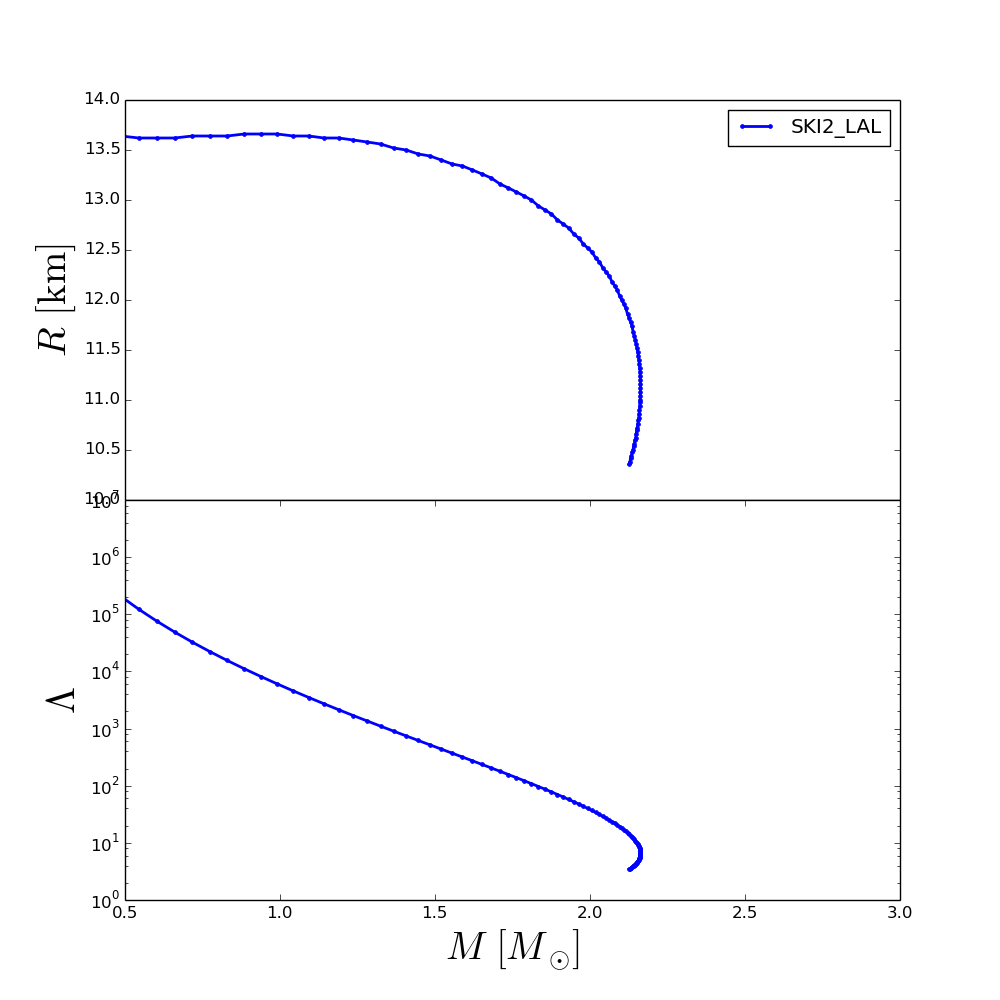

The table this chart was drawn from, first rows:
rhoc, R, M, Lambda
2.240000000000000000e+14, 1.392003039999994485e+01, 3.167903769678893644e-01, 1.386008213364251424e+06
2.432674026560084062e+14, 1.376003119999994517e+01, 3.728186703176846750e-01, 6.810130567906498909e+05
2.625348053120168438e+14, 1.368003159999994622e+01, 4.296243196679653265e-01, 3.623964638805113500e+05
2.818022079680252500e+14, 1.364003179999994586e+01, 4.870143694744114016e-01, 2.051698854176762106e+05
3.010696106240336875e+14, 1.362003189999994568e+01, 5.447012928075863902e-01, 1.222003828316427825e+05
3.203370132800421250e+14, 1.362003189999994568e+01, 6.024659003003893787e-01, 7.592196580550838553e+04
3.396044159360505000e+14, 1.362003189999994568e+01, 6.600138125406200817e-01, 4.892213413052742544e+04
3.588718185920589375e+14, 1.364003179999994586e+01, 7.171586487351061523e-01, 3.253001531144163891e+04
3.781392212480673750e+14, 1.364003179999994586e+01, 7.737096847929328947e-01, 2.223695433748688811e+04
3.974066239040757500e+14, 1.364003179999994586e+01, 8.295074299963065556e-01, 1.557512586722478773e+04
4.166740265600841875e+14, 1.366003169999994604e+01, 8.844223777503625872e-01, 1.114829141626549608e+04
4.359414292160926250e+14, 1.366003169999994604e+01, 9.382880077173991751e-01, 8.138857926315847180e+03
4.552088318721010000e+14, 1.366003169999994604e+01, 9.910944680569453435e-01, 6.045143864042584028e+03
4.744762345281094375e+14, 1.364003179999994586e+01, 1.042688713511722209e+00, 4.562886562638214855e+03
4.937436371841178750e+14, 1.364003179999994586e+01, 1.093038584439560257e+00, 3.494137160493669398e+03
5.130110398401262500e+14, 1.362003189999994568e+01, 1.142036503040714024e+00, 2.712351672662911824e+03
5.322784424961346875e+14, 1.362003189999994568e+01, 1.189696493549953882e+00, 2.131191999086387568e+03
5.515458451521431250e+14, 1.360003199999994550e+01, 1.235999613641933781e+00, 1.693294950173131156e+03
5.708132478081515000e+14, 1.358003209999994532e+01, 1.280888423478818927e+00, 1.359601181777944021e+03
5.900806504641600000e+14, 1.356003219999994691e+01, 1.324336246274697926e+00, 1.102392233856867279e+03
6.093480531201683750e+14, 1.352003239999994655e+01, 1.366328115002573895e+00, 9.019901602564237919e+02
6.286154557761767500e+14, 1.350003249999994637e+01, 1.406866632522293603e+00, 7.443919565670590828e+02
6.478828584321852500e+14, 1.346003269999994600e+01, 1.446038488537345845e+00, 6.189798776668282017e+02
6.671502610881936250e+14, 1.344003279999994760e+01, 1.483817028044843722e+00, 5.184699633025006733e+02
6.864176637442020000e+14, 1.340003299999994724e+01, 1.520132556056223772e+00, 4.374396831991078898e+02
7.056850664002105000e+14, 1.336003319999994687e+01, 1.555027835819051463e+00, 3.715000997926811692e+02
7.249524690562188750e+14, 1.334003329999994669e+01, 1.588652680096944048e+00, 3.173494071857683707e+02
7.442198717122272500e+14, 1.330003349999994811e+01, 1.620840590802936187e+00, 2.727920352048176937e+02
7.634872743682357500e+14, 1.326003369999994774e+01, 1.651776875884948703e+00, 2.356897003592155215e+02
7.827546770242441250e+14, 1.322003389999994738e+01, 1.681375746628624102e+00, 2.047616175878245315e+02
8.020220796802525000e+14, 1.316003419999994861e+01, 1.709784803391854791e+00, 1.787448859257858089e+02
8.212894823362610000e+14, 1.312003439999994825e+01, 1.736849580745774002e+00, 1.568090644789707540e+02
8.405568849922693750e+14, 1.308003459999994789e+01, 1.762852765130692223e+00, 1.381155772868803240e+02
8.598242876482777500e+14, 1.304003479999994930e+01, 1.787602009350204524e+00, 1.222075442418523323e+02
8.790916903042862500e+14, 1.300003499999994894e+01, 1.811216687186864682e+00, 1.085848554316727643e+02
8.983590929602946250e+14, 1.294003529999994839e+01, 1.833787116963903285e+00, 9.681964541626554421e+01
9.176264956163030000e+14, 1.290003549999994981e+01, 1.855258511385717179e+00, 8.666506605979910205e+01
9.368938982723115000e+14, 1.286003569999994944e+01, 1.875675216636747411e+00, 7.786314431854046347e+01
9.561613009283198750e+14, 1.280003599999994890e+01, 1.895122735844036566e+00, 7.017602090121661718e+01
9.754287035843282500e+14, 1.276003619999995031e+01, 1.913625580810145665e+00, 6.344948019953746154e+01
9.946961062403367500e+14, 1.272003639999994995e+01, 1.931171283556172069e+00, 5.754958795297005736e+01
1.013963508896345125e+15, 1.266003669999995118e+01, 1.947818991053041682e+00, 5.235558083303300947e+01
1.033230911552353500e+15, 1.262003689999995082e+01, 1.963577840792942730e+00, 4.776978127252212403e+01
1.052498314208362000e+15, 1.256003719999995027e+01, 1.978498194959779077e+00, 4.370618821214557670e+01
1.071765716864370375e+15, 1.252003739999995169e+01, 1.992614373775234649e+00, 4.009230896428405799e+01
1.091033119520378750e+15, 1.248003759999995133e+01, 2.005944180426513679e+00, 3.687071578873677424e+01
1.110300522176387250e+15, 1.242003789999995078e+01, 2.018557942543036443e+00, 3.398683587358968339e+01
1.129567924832395500e+15, 1.238003809999995219e+01, 2.030446690506751750e+00, 3.140032705101265620e+01
1.148835327488404000e+15, 1.232003839999995165e+01, 2.041631972507031989e+00, 2.907858486385639196e+01
1.168102730144412500e+15, 1.228003859999995129e+01, 2.052158853922060100e+00, 2.698741033579621984e+01
1.187370132800421000e+15, 1.224003879999995270e+01, 2.062039399113734905e+00, 2.509846332034798166e+01
1.206637535456429500e+15, 1.218003909999995216e+01, 2.071302143309147414e+00, 2.339023062337113146e+01
1.225904938112437750e+15, 1.214003929999995357e+01, 2.079966310258262840e+00, 2.183971857892416324e+01
1.245172340768446000e+15, 1.210003949999995321e+01, 2.088106137315257627e+00, 2.042793086096337873e+01
1.264439743424454500e+15, 1.204003979999995266e+01, 2.095682427668303927e+00, 1.914399037623753230e+01
1.283707146080463000e+15, 1.200003999999995408e+01, 2.102740458795671064e+00, 1.797170724624691118e+01
1.302974548736471500e+15, 1.196004019999995371e+01, 2.109293535810413012e+00, 1.690014867193175263e+01
1.322241951392480000e+15, 1.192004039999995335e+01, 2.115375543688073012e+00, 1.591829453888660950e+01
1.341509354048488250e+15, 1.186004069999995458e+01, 2.120990072889317180e+00, 1.501796045636766408e+01
1.360776756704496750e+15, 1.182004089999995422e+01, 2.126161015282662881e+00, 1.419073316157073705e+01
... 40 more rows
